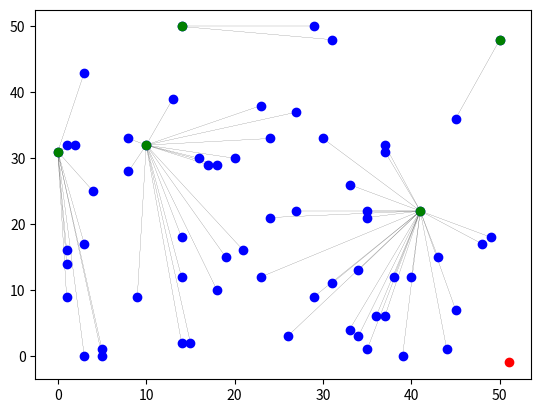

Here is the Python script that generated this plot:
import matplotlib.pyplot as plt
import random as rd
import math

def variable(width, height, density, clus_density, num_base):
    "variables"
    node_member, cluster_member, station, shot_dis_data = [], [], [], []
    len_nodes = math.ceil(density*(width*height))
    len_cluster = math.ceil(clus_density*len_nodes)
    #input base station point
    for item in range(num_base):
        station.append(map(int,"51,-1".split(',')))
    #split 2-metric list to 1-metric list
    base_x, base_y = zip(*station)
    return node_member, cluster_member, station, shot_dis_data, len_nodes, len_cluster, station, base_x, base_y


def random_node(node_member, len_nodes, width, height, station):
    "random Node"
    count = 0
    while(len(node_member) != len_nodes):
        ran_nodex, ran_nodey = rd.randint(0,width), rd.randint(0,height)
        if [ran_nodex, ran_nodey] not in node_member and\
           [ran_nodex, ran_nodey] not in station :
            node_member.append([ran_nodex, ran_nodey])
        count += 1
    #split 2-metric list to 1-metric list
    node_x, node_y = zip(*node_member)
    return node_member, node_x, node_y


def random_cluster(cluster_member, len_cluster, node_member):
    "random Cluster from amount Node"
    count = 0
    while(len(cluster_member) != len_cluster):
        cluster = node_member[rd.randint(0,len(node_member)-1)]

        if count < 2 and cluster not in cluster_member:
            cluster_member.append(cluster)
            node_member.remove(cluster)
        elif cluster not in cluster_member :
            cluster_member.append(cluster)
            node_member.remove(cluster)
        count += 1
    #split 2-metric list to 1-metric list
    clus_x, clus_y = zip(*cluster_member)
    return clus_x, clus_y, cluster_member


def cal_shot_distance(node_member, cluster_member, shot_dis_data):
    "find distance between node and cluster"
    for node in range(len(node_member)):
        shot_dis = None #shotest distance
        what_clus = None #what cluster?
        for cluster in range(len(cluster_member)):
            cal_distance = math.sqrt((node_member[node][0] - cluster_member[cluster][0])**2+\
                                     (node_member[node][1] - cluster_member[cluster][1])**2)
            #find shortest cluster
            if shot_dis == None :
                shot_dis = cal_distance
                what_clus = cluster
            elif cal_distance < shot_dis:
                shot_dis = cal_distance
                what_clus = cluster
        shot_dis_data.append([node, what_clus, shot_dis])
    return shot_dis_data


def plot(shot_dis_data, node_member, cluster_member, clus_x, clus_y, base_x, base_y, node_x, node_y):
    "plot everything in graph"
    #plot line between node and cluster
    for z in range(len(shot_dis_data)):
        plt.plot([node_member[shot_dis_data[z][0]][0], cluster_member[shot_dis_data[z][1]][0]],\
                 [node_member[shot_dis_data[z][0]][1], cluster_member[shot_dis_data[z][1]][1]],\
                 color='k', linestyle='-', linewidth=0.1)#สีดำ
    #plot node, base, cluster
    plt.plot(base_x[0:], base_y[0:],'ro')#base station
    plt.plot(node_x[0:], node_y[0:],'bo')#nodes
    plt.plot(clus_x[0:], clus_y[0:],'go')#cluster head
    plt.show()
    

def main(width, height, density, clus_density, num_base):
    "insert area and population of node and point of base station"

    #variable
    node_member, cluster_member, station, shot_dis_data, len_nodes,\
    len_cluster, station, base_x, base_y = variable(width, height, density, clus_density, num_base)


    #random_node
    node_member, node_x, node_y = random_node(node_member, len_nodes, width, height, station)


    #random_cluster
    clus_x, clus_y, cluster_member = random_cluster(cluster_member, len_cluster, node_member)


   #cal_shot_distance
    shot_dis_data = cal_shot_distance(node_member, cluster_member, shot_dis_data)


    #plot
    plot(shot_dis_data, node_member, cluster_member, clus_x, clus_y, base_x, base_y, node_x, node_y)



main(int(50),
     int(50),
     float(0.025),
     float(0.079),
     int(1))



#input("Width of this area (Meter) = ")
#input("Height of this area (Meter) = ")
#input("Node density (Node/Meter^2) = ")
#input("Cluster density (Cluster/Node) = ")
#input("How many Base Station in this area (Base Station) = ")
#input("X,Y coordinate of this base station "+str(item+1)+" = ")
